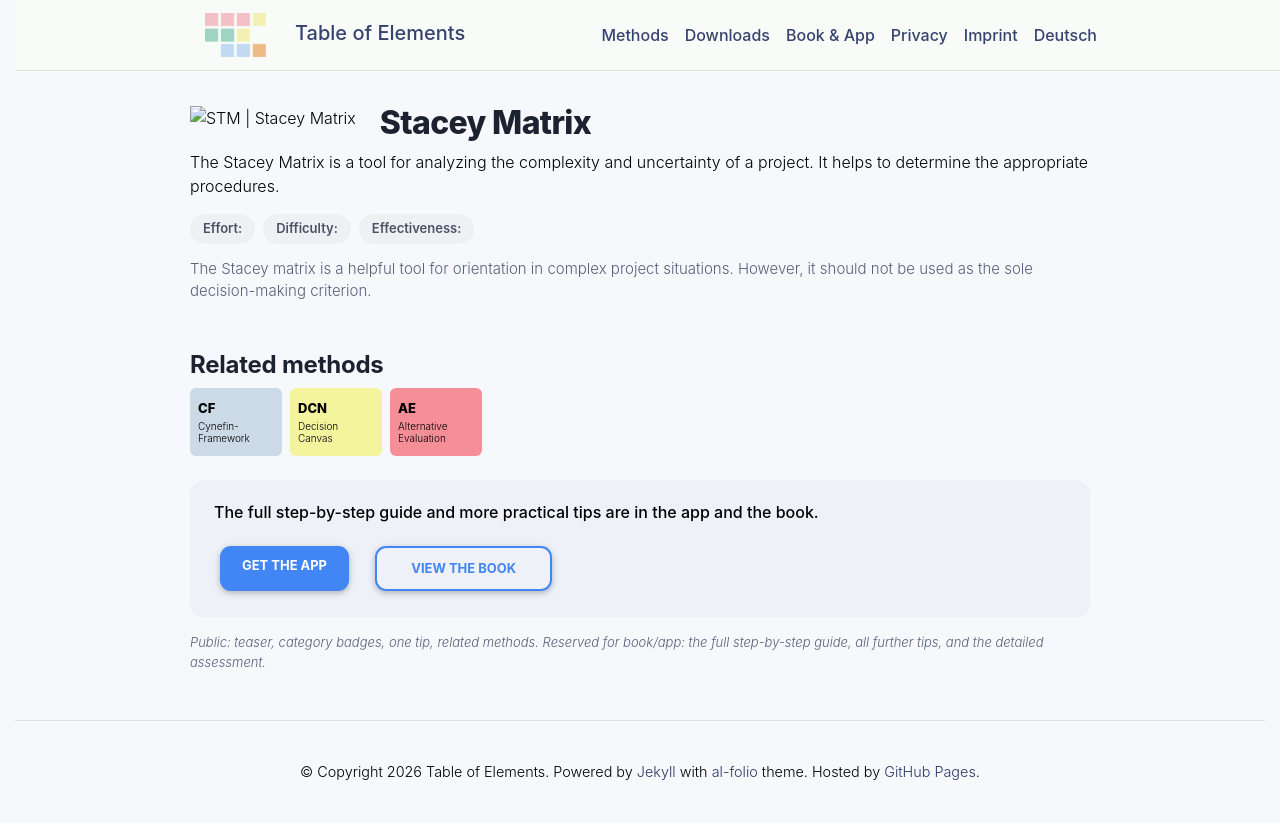

repository: table-of-elements/table-of-elements.github.io · page: en/elements/STM/index.html · generator: jekyll

---
lang: en
layout: default
permalink: /en/elements/STM/
subtitle: "Stacey Matrix"
title: "STM | Stacey Matrix"
description: "The Stacey Matrix is a tool for analyzing the complexity and uncertainty of a project. It helps to determine the appropriate procedures."
og_image: /assets/img/elements/en/STM.og.png
---

{% include figure.liquid loading="eager" path="assets/img/elements/en/STM.card.png" class="img-fluid" width="300" height="300" alt="STM | Stacey Matrix" %}

# Stacey Matrix

The Stacey Matrix is a tool for analyzing the complexity and uncertainty of a project. It helps to determine the appropriate procedures.
